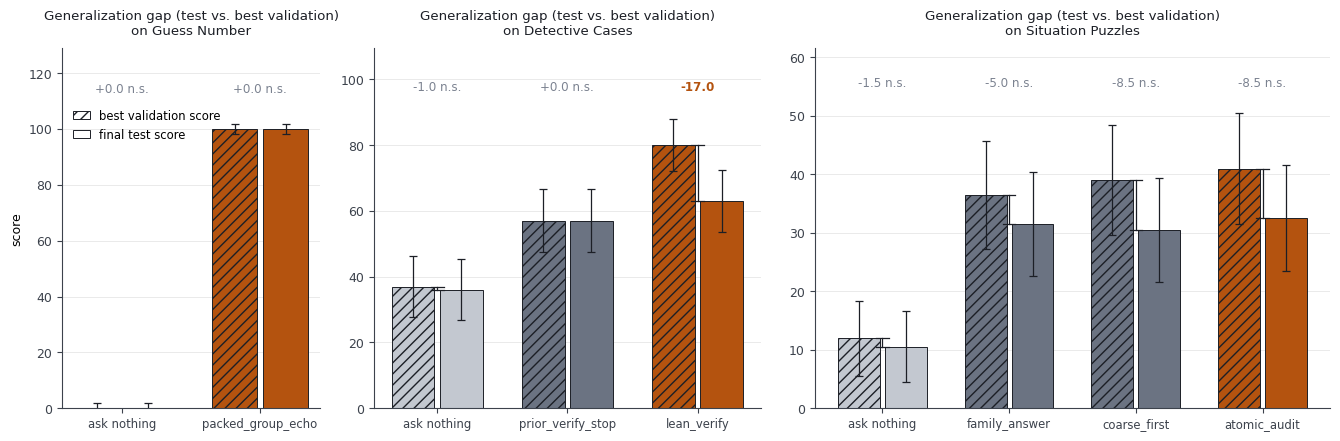

The script that saved this image: (Note: this script raises an exception after producing the figure.)
"""The generalisation-gap figure, drawn the way the field draws it.

Prior art, in the three forms it actually takes:

  GEPA (ICLR 2026) Fig. 16, "Generalization Gap (Testset vs. Best Validation Score) on <bench>
    for <model>": one group per optimizer, two bars per group -- solid = final test score,
    hatched = best validation score, same hue -- with a connector between the two tops carrying
    the signed gap. Colour means method; hatch means split. One panel per (benchmark, model).

  AFlow (ICLR 2025) Fig. 5A: running-best curves over search iterations, solid = test,
    dashed = validation, colour = condition. Needs the test set scored at every round, which
    would cost us the one-open protocol, so we cannot draw it.

  ADAS (ICLR 2025) Fig. 3a: the running best on the held-out test set with a shaded 95% bootstrap
    interval and dashed lines for the hand-designed baselines. The interval is the part worth
    taking: a gap only means something next to the width of the interval around it.

This is GEPA's layout with ADAS's intervals. The interval is Wilson 95% for a Bernoulli with the
observed mean, which upper-bounds the interval of any score bounded in [0,1] -- exact for Guess
Number and Detective Cases (accuracy is 0/1), conservative for Situation Puzzles (F1 is
continuous, and its per-episode scores are not stored yet).

    SLIDES=1 python meta/tools/plot_genzgap.py figures/
"""
from __future__ import annotations
import math, os, sys
from pathlib import Path

import matplotlib
matplotlib.use("Agg")
import matplotlib.pyplot as plt

SLIDES = os.environ.get("SLIDES") == "1"
if SLIDES:
    ACC, PICK, PLAIN, ANCH, INK, MUTE = "#990000", "#990000", "#6E6E6E", "#B9B9B9", "#1D1D1D", "#555555"
    FAM, FAMKEY = ["Georgia", "Times New Roman", "DejaVu Serif"], "serif"
else:
    ACC, PICK, PLAIN, ANCH, INK, MUTE = "#b4530f", "#b4530f", "#6b7382", "#c3c8d0", "#1c1f26", "#7b8290"
    FAM, FAMKEY = ["Helvetica Neue", "Helvetica", "Arial", "DejaVu Sans"], "sans-serif"

plt.rcParams.update({
    "font.family": FAMKEY, ("font." + FAMKEY): FAM,
    "font.size": 11 if SLIDES else 9,
    "axes.spines.top": False, "axes.spines.right": False,
    "axes.edgecolor": "#3c424c", "xtick.color": "#3c424c", "ytick.color": "#3c424c",
    "figure.dpi": 220, "savefig.dpi": 220,
})

N = 100  # episodes in each of the validation and test splits

# task -> [(system, validation, test, picked-as-best-on-validation)]
DATA = {
    "Guess Number": [
        ("ask nothing",         0.0,   0.0, False),
        ("packed_group_echo", 100.0, 100.0, True),
    ],
    "Detective Cases": [
        ("ask nothing",       37.0, 36.0, False),
        ("prior_verify_stop", 57.0, 57.0, False),
        ("lean_verify",       80.0, 63.0, True),
    ],
    "Situation Puzzles": [
        ("ask nothing",   12.0, 10.5, False),
        ("family_answer", 36.5, 31.5, False),
        ("coarse_first",  39.0, 30.5, False),
        ("atomic_audit",  41.0, 32.5, True),
    ],
}


def wilson(p, n=N, z=1.96):
    """Half-width of the Wilson interval, in points, for a proportion p given as a percentage."""
    p = p / 100.0
    half = z * math.sqrt(p * (1 - p) / n + z * z / (4 * n * n)) / (1 + z * z / n)
    return 100.0 * half


def se(p, n=N):
    """Standard error in points. Bounded-in-[0,1] scores have at most Bernoulli variance."""
    p = p / 100.0
    return 100.0 * math.sqrt(p * (1 - p) / n)


def significant(val, test):
    """The two splits are disjoint episode sets, so the difference has se = sqrt(se_v^2+se_t^2).
    Comparing the two intervals by eye -- the mistake the bars invite -- is about 1.4x too strict."""
    return abs(test - val) > 1.96 * math.sqrt(se(val) ** 2 + se(test) ** 2)


out = Path(sys.argv[1] if len(sys.argv) > 1 else "figures")
fig, axes = plt.subplots(1, 3, figsize=(13.4, 4.4),
                         gridspec_kw={"width_ratios": [len(v) for v in DATA.values()]})

W, OFF = 0.33, 0.185
for ax, (task, rows) in zip(axes, DATA.items()):
    top = max(max(v, t) for _, v, t, _ in rows)
    labels = []
    for i, (name, val, test, picked) in enumerate(rows):
        col = ANCH if name == "ask nothing" else (PICK if picked else PLAIN)
        # Hatched = validation, solid = test, one hue per system. GEPA's encoding exactly.
        ax.bar(i - OFF, val, W, color=col, edgecolor=INK, lw=0.7, hatch="///", zorder=2)
        ax.bar(i + OFF, test, W, color=col, edgecolor=INK, lw=0.7, zorder=2)
        for x, y in ((i - OFF, val), (i + OFF, test)):
            ax.errorbar(x, y, yerr=wilson(y), fmt="none", ecolor=INK, elinewidth=0.9,
                        capsize=3, capthick=0.9, zorder=3)

        gap = test - val
        hi, lo = max(val, test), min(val, test)
        if abs(gap) >= 0.25:
            # The connector sits in the channel between the two bars, as in GEPA Fig. 16.
            ax.plot([i, i], [lo, hi], color=INK, lw=0.9, zorder=4)
            for y in (lo, hi):
                ax.plot([i - 0.05, i + 0.05], [y, y], color=INK, lw=0.9, zorder=4)
        # A gap no wider than its own interval is not a drop; say so rather than let the reader
        # guess from bar heights.
        sig = significant(val, test)
        labels.append((i, max(val + wilson(val), test + wilson(test)),
                       ("%+.1f" % gap) + ("" if sig else " n.s."), sig and gap < 0))

    # One label height for the whole panel, so the row reads across instead of stair-stepping
    # through the bars.
    ytxt = max(y for _, y, _, _ in labels) + top * 0.10
    for i, _, txt, bad in labels:
        ax.text(i, ytxt, txt, ha="center", va="bottom",
                fontsize=10 if SLIDES else 8.6, color=ACC if bad else MUTE,
                fontweight="bold" if bad else "normal")

    ax.set_xticks(range(len(rows)))
    ax.set_xticklabels([r[0] for r in rows], fontsize=10 if SLIDES else 8.4)
    ax.set_ylim(0, ytxt + top * 0.17)
    ax.set_title("Generalization gap (test vs. best validation)\non %s" % task,
                 fontsize=11.5 if SLIDES else 9.6, color=INK, pad=10)
    ax.grid(axis="y", color="#E6E6E6", lw=0.6)
    ax.set_axisbelow(True)
axes[0].set_ylabel("score")

h = [plt.Rectangle((0, 0), 1, 1, fc="white", ec=INK, lw=0.7, hatch="///"),
     plt.Rectangle((0, 0), 1, 1, fc="white", ec=INK, lw=0.7)]
# Below the row of gap labels, which owns the top of every panel.
axes[0].legend(h, ["best validation score", "final test score"], frameon=False,
               loc="upper left", bbox_to_anchor=(0.0, 0.86),
               fontsize=10 if SLIDES else 8.4, handlelength=1.5)

fig.tight_layout(pad=0.8)
name = "fig_genzgap%s.png" % ("_slides" if SLIDES else "")
fig.savefig(out / name, bbox_inches="tight", facecolor="white")
print("  " + name)
